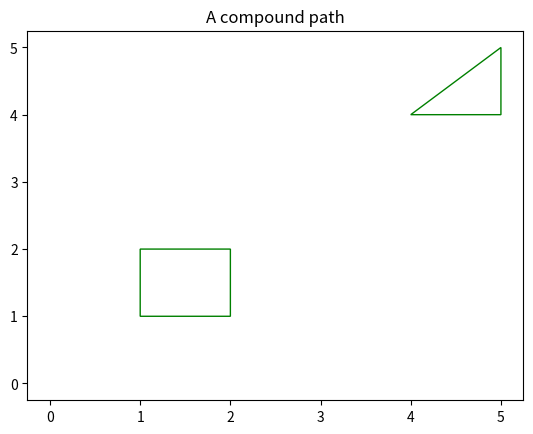

This figure's Python source:
import numpy as np
from matplotlib.path import Path
from matplotlib.patches import PathPatch
import matplotlib.pyplot as plt

vertices = []
codes = []

codes = [Path.MOVETO] + [Path.LINETO]*3 + [Path.CLOSEPOLY]
vertices = [(1, 1), (1, 2), (2, 2), (2, 1), (0, 0)]

codes += [Path.MOVETO] + [Path.LINETO]*2 + [Path.CLOSEPOLY]
vertices += [(4, 4), (5, 5), (5, 4), (0, 0)]

vertices = np.array(vertices, float)
path = Path(vertices, codes)

pathpatch = PathPatch(path, facecolor='None', edgecolor='green')
fig, ax = plt.subplots()
ax.add_patch(pathpatch)
ax.set_title('A compound path')
ax.dataLim.update_from_data_xy(vertices)
ax.autoscale_view()
plt.show()
